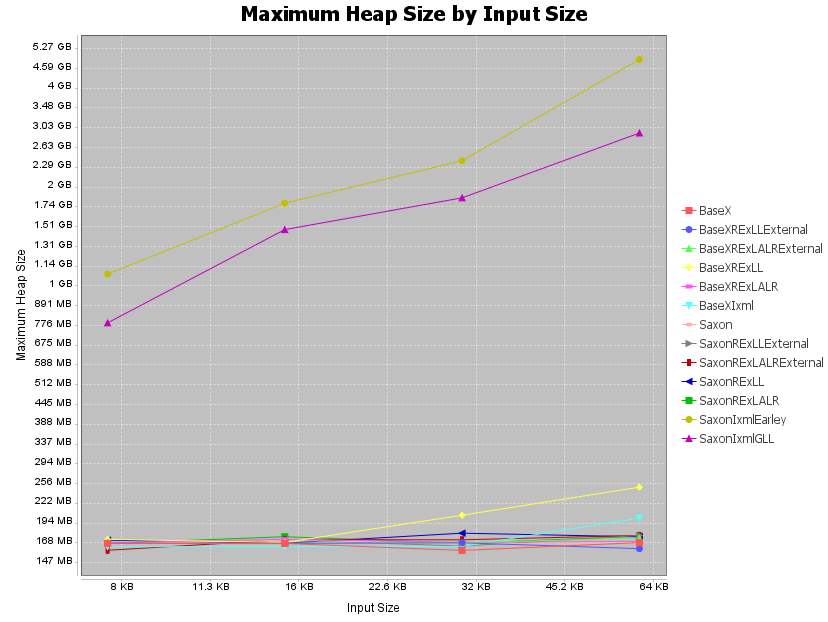

The table this chart was drawn from, first rows:
inputSize, BaseX, BaseXRExLLExternal, BaseXRExLALRExternal, BaseXRExLL, BaseXRExLALR, BaseXIxml, Saxon, SaxonRExLLExternal, SaxonRExLALRExternal, SaxonRExLL, SaxonRExLALR, SaxonIxmlEarley, SaxonIxmlGLL
7755, 168.2, 168.5, 168.2, 173.1, 169, 164.3, 168.1, 168.4, 160.3, 172.1, 168.2, 1112, 789.9
15500, 168.2, 168.3, 168.6, 169.4, 173.3, 164.7, 172.1, 172.5, 172.7, 168.4, 176.3, 1828, 1519
30999, 160.1, 169, 169, 205, 169.3, 164.7, 168.1, 165.1, 172.5, 180.8, 168.4, 2463, 1898
61996, 169.2, 162.2, 174.5, 249.5, 170.8, 201.1, 168.3, 177.9, 178, 176.2, 176.9, 5007, 2991
